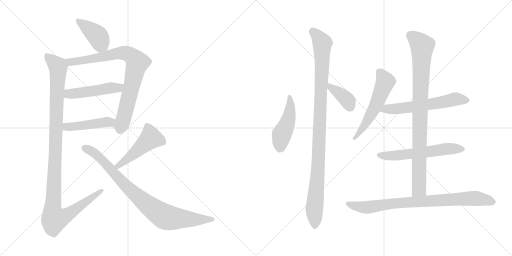
t = 0.00 s
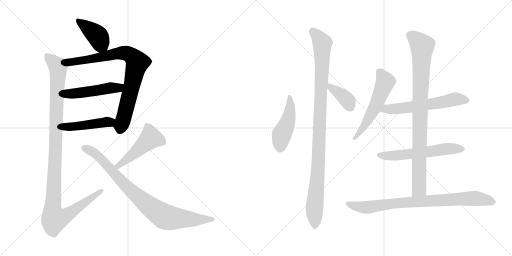
t = 2.40 s
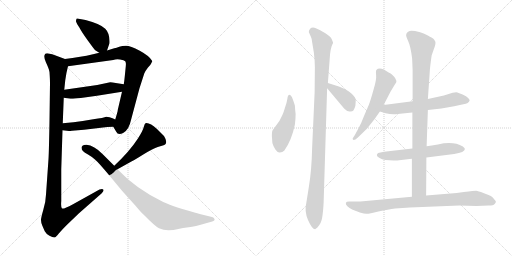
t = 4.80 s
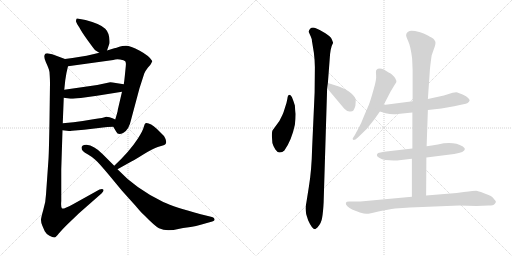
t = 7.20 s
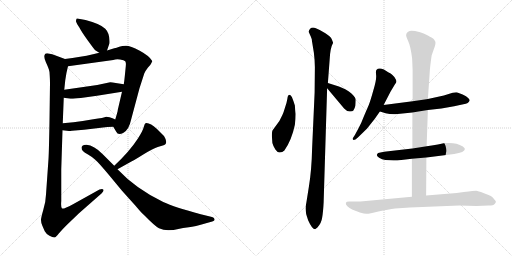
t = 9.59 s
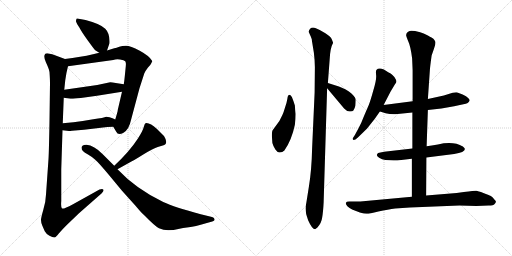
t = 11.99 s

The animated SVG that drew these frames (rendered in a browser with its animation timeline set to each time). Animation: 15 CSS @keyframes rules; one cycle of 11.99 s.

<svg version="1.1" viewBox="0 0 2048 1024" xmlns="http://www.w3.org/2000/svg">
  <g stroke="lightgray" stroke-dasharray="1,1" stroke-width="1" transform="scale(4, 4)">
    <line x1="0" y1="0" x2="256" y2="256"></line>
    <line x1="256" y1="0" x2="0" y2="256"></line>
    <line x1="128" y1="0" x2="128" y2="256"></line>
    <line x1="0" y1="128" x2="256" y2="128"></line>
    <line x1="256" y1="0" x2="512" y2="256"></line>
    <line x1="512" y1="0" x2="256" y2="256"></line>
    <line x1="384" y1="0" x2="384" y2="256"></line>
    <line x1="256" y1="128" x2="512" y2="128"></line>
  </g>
<g transform="scale(1, -1) translate(0, -850)">
   <style type="text/css">
    @keyframes keyframes0 {
      from {
       stroke: black;
       stroke-dashoffset: 417;
       stroke-width: 128;
       }
       58% {
       animation-timing-function: step-end;
       stroke: black;
       stroke-dashoffset: 0;
       stroke-width: 128;
       }
       to {
       stroke: black;
       stroke-width: 1024;
       }
       }
       #make-me-a-hanzi-animation-0 {
         animation: keyframes0 0.589355s both;
         animation-delay: 0.000000s;
         animation-timing-function: linear;
       }
    @keyframes keyframes1 {
      from {
       stroke: black;
       stroke-dashoffset: 835;
       stroke-width: 128;
       }
       73% {
       animation-timing-function: step-end;
       stroke: black;
       stroke-dashoffset: 0;
       stroke-width: 128;
       }
       to {
       stroke: black;
       stroke-width: 1024;
       }
       }
       #make-me-a-hanzi-animation-1 {
         animation: keyframes1 0.929525s both;
         animation-delay: 0.589355s;
         animation-timing-function: linear;
       }
    @keyframes keyframes2 {
      from {
       stroke: black;
       stroke-dashoffset: 490;
       stroke-width: 128;
       }
       61% {
       animation-timing-function: step-end;
       stroke: black;
       stroke-dashoffset: 0;
       stroke-width: 128;
       }
       to {
       stroke: black;
       stroke-width: 1024;
       }
       }
       #make-me-a-hanzi-animation-2 {
         animation: keyframes2 0.648763s both;
         animation-delay: 1.518880s;
         animation-timing-function: linear;
       }
    @keyframes keyframes3 {
      from {
       stroke: black;
       stroke-dashoffset: 455;
       stroke-width: 128;
       }
       60% {
       animation-timing-function: step-end;
       stroke: black;
       stroke-dashoffset: 0;
       stroke-width: 128;
       }
       to {
       stroke: black;
       stroke-width: 1024;
       }
       }
       #make-me-a-hanzi-animation-3 {
         animation: keyframes3 0.620280s both;
         animation-delay: 2.167643s;
         animation-timing-function: linear;
       }
    @keyframes keyframes4 {
      from {
       stroke: black;
       stroke-dashoffset: 1149;
       stroke-width: 128;
       }
       79% {
       animation-timing-function: step-end;
       stroke: black;
       stroke-dashoffset: 0;
       stroke-width: 128;
       }
       to {
       stroke: black;
       stroke-width: 1024;
       }
       }
       #make-me-a-hanzi-animation-4 {
         animation: keyframes4 1.185059s both;
         animation-delay: 2.787923s;
         animation-timing-function: linear;
       }
    @keyframes keyframes5 {
      from {
       stroke: black;
       stroke-dashoffset: 486;
       stroke-width: 128;
       }
       61% {
       animation-timing-function: step-end;
       stroke: black;
       stroke-dashoffset: 0;
       stroke-width: 128;
       }
       to {
       stroke: black;
       stroke-width: 1024;
       }
       }
       #make-me-a-hanzi-animation-5 {
         animation: keyframes5 0.645508s both;
         animation-delay: 3.972982s;
         animation-timing-function: linear;
       }
    @keyframes keyframes6 {
      from {
       stroke: black;
       stroke-dashoffset: 872;
       stroke-width: 128;
       }
       74% {
       animation-timing-function: step-end;
       stroke: black;
       stroke-dashoffset: 0;
       stroke-width: 128;
       }
       to {
       stroke: black;
       stroke-width: 1024;
       }
       }
       #make-me-a-hanzi-animation-6 {
         animation: keyframes6 0.959635s both;
         animation-delay: 4.618490s;
         animation-timing-function: linear;
       }
    @keyframes keyframes7 {
      from {
       stroke: black;
       stroke-dashoffset: 463;
       stroke-width: 128;
       }
       60% {
       animation-timing-function: step-end;
       stroke: black;
       stroke-dashoffset: 0;
       stroke-width: 128;
       }
       to {
       stroke: black;
       stroke-width: 1024;
       }
       }
       #make-me-a-hanzi-animation-7 {
         animation: keyframes7 0.626790s both;
         animation-delay: 5.578125s;
         animation-timing-function: linear;
       }
    @keyframes keyframes8 {
      from {
       stroke: black;
       stroke-dashoffset: 1051;
       stroke-width: 128;
       }
       77% {
       animation-timing-function: step-end;
       stroke: black;
       stroke-dashoffset: 0;
       stroke-width: 128;
       }
       to {
       stroke: black;
       stroke-width: 1024;
       }
       }
       #make-me-a-hanzi-animation-8 {
         animation: keyframes8 1.105306s both;
         animation-delay: 6.204915s;
         animation-timing-function: linear;
       }
    @keyframes keyframes9 {
      from {
       stroke: black;
       stroke-dashoffset: 385;
       stroke-width: 128;
       }
       56% {
       animation-timing-function: step-end;
       stroke: black;
       stroke-dashoffset: 0;
       stroke-width: 128;
       }
       to {
       stroke: black;
       stroke-width: 1024;
       }
       }
       #make-me-a-hanzi-animation-9 {
         animation: keyframes9 0.563314s both;
         animation-delay: 7.310221s;
         animation-timing-function: linear;
       }
    @keyframes keyframes10 {
      from {
       stroke: black;
       stroke-dashoffset: 565;
       stroke-width: 128;
       }
       65% {
       animation-timing-function: step-end;
       stroke: black;
       stroke-dashoffset: 0;
       stroke-width: 128;
       }
       to {
       stroke: black;
       stroke-width: 1024;
       }
       }
       #make-me-a-hanzi-animation-10 {
         animation: keyframes10 0.709798s both;
         animation-delay: 7.873535s;
         animation-timing-function: linear;
       }
    @keyframes keyframes11 {
      from {
       stroke: black;
       stroke-dashoffset: 601;
       stroke-width: 128;
       }
       66% {
       animation-timing-function: step-end;
       stroke: black;
       stroke-dashoffset: 0;
       stroke-width: 128;
       }
       to {
       stroke: black;
       stroke-width: 1024;
       }
       }
       #make-me-a-hanzi-animation-11 {
         animation: keyframes11 0.739095s both;
         animation-delay: 8.583333s;
         animation-timing-function: linear;
       }
    @keyframes keyframes12 {
      from {
       stroke: black;
       stroke-dashoffset: 593;
       stroke-width: 128;
       }
       66% {
       animation-timing-function: step-end;
       stroke: black;
       stroke-dashoffset: 0;
       stroke-width: 128;
       }
       to {
       stroke: black;
       stroke-width: 1024;
       }
       }
       #make-me-a-hanzi-animation-12 {
         animation: keyframes12 0.732585s both;
         animation-delay: 9.322428s;
         animation-timing-function: linear;
       }
    @keyframes keyframes13 {
      from {
       stroke: black;
       stroke-dashoffset: 924;
       stroke-width: 128;
       }
       75% {
       animation-timing-function: step-end;
       stroke: black;
       stroke-dashoffset: 0;
       stroke-width: 128;
       }
       to {
       stroke: black;
       stroke-width: 1024;
       }
       }
       #make-me-a-hanzi-animation-13 {
         animation: keyframes13 1.001953s both;
         animation-delay: 10.055013s;
         animation-timing-function: linear;
       }
    @keyframes keyframes14 {
      from {
       stroke: black;
       stroke-dashoffset: 842;
       stroke-width: 128;
       }
       73% {
       animation-timing-function: step-end;
       stroke: black;
       stroke-dashoffset: 0;
       stroke-width: 128;
       }
       to {
       stroke: black;
       stroke-width: 1024;
       }
       }
       #make-me-a-hanzi-animation-14 {
         animation: keyframes14 0.935221s both;
         animation-delay: 11.056966s;
         animation-timing-function: linear;
       }
</style>
<path d="M 428.0 648.5 L 438.0 677.5 Q 440.0 716.5 421.0 735.5 Q 403.0 754.5 342.0 770.5 L 309.0 776.5 Q 307.0 776.5 306.0 775.5 L 304.0 767.5 Q 302.0 767.5 309.0 753.5 L 318.0 739.5 Q 326.0 723.5 352.0 687.5 Q 378.0 651.5 381.0 649.5 L 397.0 639.5 C 420.0 625.5 420.0 625.5 428.0 648.5 Z" fill="lightgray"></path> 
<path d="M 453.0 343.5 L 465.0 323.5 Q 472.0 306.5 494.0 319.5 Q 516.0 332.5 524.0 370.5 L 558.0 497.5 L 577.0 556.5 Q 581.0 566.5 592.0 580.5 L 601.0 590.5 Q 610.0 605.5 609.0 606.5 Q 598.0 626.5 559.0 647.5 Q 521.0 667.5 504.0 667.5 Q 488.0 667.5 477.0 663.5 Q 466.0 659.5 457.0 657.5 L 428.0 648.5 L 397.0 639.5 L 372.0 633.5 Q 346.0 626.5 321.0 623.5 Q 289.0 617.5 260.0 614.5 C 230.0 610.5 242.0 581.5 272.0 585.5 L 453.0 610.5 Q 464.0 614.5 480.0 612.5 Q 497.0 609.5 501.0 605.5 Q 505.0 600.5 503.0 584.5 L 499.0 544.5 Q 496.0 516.5 495.0 513.5 L 488.0 483.5 L 471.0 410.5 Q 472.0 406.5 461.0 372.5 C 452.0 344.5 452.0 344.5 453.0 343.5 Z" fill="lightgray"></path> 
<path d="M 255.0 459.5 L 282.0 455.5 Q 289.0 454.5 323.0 458.5 L 388.0 467.5 L 488.0 483.5 C 518.0 488.5 525.0 508.5 495.0 513.5 L 463.0 518.5 Q 441.0 522.5 436.0 520.5 L 389.0 510.5 L 257.0 491.5 C 227.0 487.5 225.0 463.5 255.0 459.5 Z" fill="lightgray"></path> 
<path d="M 250.0 329.5 L 276.0 326.5 Q 276.0 325.5 288.0 327.5 L 336.0 331.5 L 412.0 340.5 Q 426.0 342.5 453.0 343.5 C 483.0 344.5 488.0 360.5 461.0 372.5 L 450.0 377.5 Q 439.0 383.5 425.0 383.5 Q 416.0 379.5 373.0 373.5 L 331.0 366.5 L 294.0 361.5 L 251.0 357.5 C 221.0 354.5 220.0 332.5 250.0 329.5 Z" fill="lightgray"></path> 
<path d="M 200.0 517.5 L 198.0 367.5 Q 196.0 248.5 194.0 214.5 L 184.0 72.5 Q 183.0 41.5 173.0 10.5 Q 164.0 -20.5 164.0 -29.5 Q 164.0 -38.5 169.0 -51.5 L 179.0 -74.5 Q 184.0 -84.5 198.0 -92.5 Q 212.0 -100.5 218.0 -99.5 Q 224.0 -98.5 236.0 -82.5 Q 249.0 -67.5 267.0 -49.5 L 316.0 -2.5 L 407.0 77.5 Q 417.0 87.5 413.0 92.5 Q 410.0 96.5 398.0 92.5 L 292.0 33.5 Q 253.0 12.5 248.0 16.5 Q 243.0 19.5 245.0 46.5 L 245.0 173.5 L 250.0 329.5 L 251.0 357.5 L 255.0 459.5 L 257.0 491.5 L 261.0 529.5 Q 265.0 559.5 272.0 585.5 C 277.0 608.5 277.0 608.5 260.0 614.5 L 225.0 627.5 Q 208.0 634.5 194.0 636.5 Q 181.0 637.5 180.0 633.5 Q 173.0 624.5 184.0 600.5 Q 196.0 575.5 198.0 562.5 Q 200.0 532.5 200.0 517.5 Z" fill="lightgray"></path> 
<path d="M 470.0 173.5 L 513.0 197.5 Q 532.0 206.5 573.0 232.5 Q 614.0 257.5 631.0 262.5 L 651.0 268.5 Q 668.0 271.5 664.0 287.5 Q 664.0 292.5 656.0 306.5 L 629.0 333.5 Q 598.0 361.5 582.0 357.5 Q 579.0 356.5 575.0 342.5 Q 572.0 328.5 551.0 295.5 Q 518.0 244.5 457.0 187.5 C 435.0 166.5 444.0 158.5 470.0 173.5 Z" fill="lightgray"></path> 
<path d="M 457.0 187.5 L 411.0 233.5 Q 376.0 269.5 346.0 271.5 Q 334.0 271.5 330.0 267.5 Q 326.0 262.5 326.0 261.5 L 327.0 253.5 Q 331.0 246.5 334.0 244.5 Q 337.0 241.5 352.0 232.5 Q 368.0 223.5 381.0 211.5 Q 395.0 199.5 435.0 151.5 L 488.0 87.5 L 542.0 27.5 Q 567.0 -2.5 576.0 -9.5 Q 620.0 -54.5 636.0 -62.5 Q 653.0 -70.5 674.0 -70.5 Q 695.0 -70.5 713.0 -65.5 Q 731.0 -61.5 755.0 -58.5 Q 779.0 -56.5 824.0 -42.5 L 849.0 -35.5 Q 860.0 -32.5 858.0 -25.5 Q 856.0 -18.5 848.0 -17.5 L 803.0 -6.5 Q 698.0 21.5 653.0 42.5 Q 543.0 95.5 470.0 173.5 L 457.0 187.5 Z" fill="lightgray"></path> 
<path d="M 1182.5 394.5 Q 1180.5 407.5 1179.5 428.5 Q 1174.5 445.5 1167.5 462.5 Q 1153.5 481.5 1149.5 455.5 Q 1147.5 441.5 1139.5 418.5 Q 1132.5 395.5 1129.5 390.5 L 1117.5 366.5 L 1090.5 329.5 Q 1087.5 325.5 1087.5 306.5 L 1089.5 278.5 Q 1092.5 266.5 1101.5 252.5 Q 1111.5 238.5 1119.5 240.5 Q 1129.5 240.5 1137.5 248.5 Q 1166.5 289.5 1179.5 351.5 Q 1182.5 376.5 1182.5 394.5 Z" fill="lightgray"></path> 
<path d="M 1294.5 40.5 L 1308.5 497.5 L 1311.5 518.5 L 1318.5 610.5 Q 1320.5 658.5 1332.5 679.5 L 1327.5 692.5 Q 1323.5 703.5 1301.5 717.5 Q 1279.5 731.5 1263.5 737.5 Q 1248.5 742.5 1240.5 735.5 Q 1233.5 727.5 1235.5 721.5 L 1243.5 703.5 Q 1248.5 691.5 1247.5 688.5 L 1255.5 639.5 Q 1259.5 607.5 1259.5 581.5 L 1258.5 480.5 L 1248.5 258.5 Q 1246.5 169.5 1235.5 103.5 L 1225.5 40.5 Q 1216.5 4.5 1232.5 -30.5 Q 1248.5 -66.5 1260.5 -66.5 L 1269.5 -59.5 Q 1285.5 -42.5 1288.5 -20.5 Q 1292.5 1.5 1294.5 40.5 Z" fill="lightgray"></path> 
<path d="M 1308.5 497.5 L 1376.5 416.5 Q 1387.5 404.5 1398.5 404.5 Q 1409.5 403.5 1413.5 408.5 Q 1419.5 418.5 1421.5 427.5 Q 1423.5 448.5 1422.5 454.5 Q 1421.5 460.5 1413.5 468.5 Q 1400.5 485.5 1367.5 499.5 L 1355.5 504.5 L 1311.5 518.5 C 1283.5 527.5 1289.5 520.5 1308.5 497.5 Z" fill="lightgray"></path> 
<path d="M 1534.5 430.5 L 1562.5 484.5 L 1580.5 514.5 Q 1585.5 520.5 1585.5 524.5 Q 1586.5 528.5 1577.5 542.5 Q 1569.5 552.5 1562.5 556.5 Q 1556.5 559.5 1535.5 572.5 Q 1514.5 580.5 1505.5 570.5 Q 1502.5 566.5 1504.5 549.5 Q 1506.5 531.5 1493.5 489.5 Q 1481.5 446.5 1475.5 431.5 L 1456.5 387.5 Q 1444.5 355.5 1433.5 336.5 L 1419.5 310.5 L 1410.5 296.5 Q 1410.5 292.5 1414.5 290.5 Q 1420.5 290.5 1431.5 300.5 L 1467.5 335.5 L 1498.5 374.5 L 1519.5 404.5 L 1534.5 430.5 Z" fill="lightgray"></path> 
<path d="M 1711.5 410.5 L 1765.5 416.5 L 1816.5 425.5 L 1853.5 433.5 Q 1875.5 436.5 1878.5 448.5 Q 1879.5 451.5 1872.5 458.5 Q 1866.5 465.5 1850.5 472.5 Q 1834.5 479.5 1829.5 480.5 Q 1824.5 481.5 1810.5 479.5 L 1775.5 468.5 L 1711.5 454.5 L 1650.5 445.5 L 1534.5 430.5 C 1504.5 426.5 1490.5 413.5 1519.5 404.5 L 1542.5 397.5 Q 1567.5 391.5 1590.5 394.5 L 1649.5 400.5 L 1711.5 410.5 Z" fill="lightgray"></path> 
<path d="M 1705.5 220.5 L 1816.5 234.5 Q 1859.5 241.5 1859.5 254.5 L 1857.5 258.5 L 1851.5 264.5 Q 1812.5 287.5 1751.5 272.5 Q 1725.5 267.5 1706.5 265.5 L 1649.5 256.5 L 1536.5 243.5 Q 1519.5 240.5 1512.5 238.5 Q 1509.5 236.5 1507.5 231.5 Q 1505.5 226.5 1516.5 219.5 Q 1527.5 211.5 1541.5 210.5 L 1574.5 208.5 Q 1593.5 208.5 1596.5 209.5 L 1647.5 215.5 L 1705.5 220.5 Z" fill="lightgray"></path> 
<path d="M 1704.5 68.5 L 1705.5 220.5 L 1706.5 265.5 L 1711.5 410.5 L 1711.5 454.5 L 1719.5 570.5 Q 1720.5 585.5 1726.5 628.5 L 1735.5 654.5 Q 1743.5 674.5 1741.5 683.5 Q 1737.5 691.5 1733.5 695.5 Q 1729.5 698.5 1711.5 708.5 Q 1693.5 717.5 1680.5 721.5 Q 1641.5 731.5 1634.5 724.5 Q 1631.5 723.5 1626.5 717.5 L 1624.5 710.5 Q 1623.5 707.5 1632.5 686.5 Q 1642.5 665.5 1648.5 616.5 L 1650.5 569.5 L 1650.5 445.5 L 1649.5 400.5 L 1649.5 256.5 L 1647.5 215.5 L 1647.5 63.5 C 1647.5 33.5 1704.5 38.5 1704.5 68.5 Z" fill="lightgray"></path> 
<path d="M 1855.5 82.5 L 1826.5 78.5 L 1704.5 68.5 L 1647.5 63.5 L 1441.5 44.5 L 1396.5 44.5 Q 1385.5 44.5 1383.5 39.5 Q 1381.5 33.5 1389.5 25.5 Q 1397.5 17.5 1408.5 12.5 L 1439.5 0.5 Q 1457.5 -4.5 1465.5 -4.5 Q 1473.5 -5.5 1513.5 4.5 Q 1553.5 13.5 1580.5 16.5 L 1639.5 20.5 L 1837.5 28.5 L 1905.5 26.5 L 1954.5 28.5 Q 1973.5 28.5 1978.5 34.5 Q 1983.5 40.5 1983.5 43.5 Q 1984.5 45.5 1977.5 52.5 Q 1971.5 62.5 1963.5 66.5 Q 1955.5 70.5 1933.5 78.5 Q 1912.5 86.5 1904.5 87.5 Q 1897.5 87.5 1855.5 82.5 Z" fill="lightgray"></path> 
      <clipPath id="make-me-a-hanzi-clip-0">
      <path d="M 428.0 648.5 L 438.0 677.5 Q 440.0 716.5 421.0 735.5 Q 403.0 754.5 342.0 770.5 L 309.0 776.5 Q 307.0 776.5 306.0 775.5 L 304.0 767.5 Q 302.0 767.5 309.0 753.5 L 318.0 739.5 Q 326.0 723.5 352.0 687.5 Q 378.0 651.5 381.0 649.5 L 397.0 639.5 C 420.0 625.5 420.0 625.5 428.0 648.5 Z" fill="lightgray"></path>
      </clipPath>
      <path clip-path="url(#make-me-a-hanzi-clip-0)" d="M 309.0 770.5 L 387.0 710.5 L 401.0 682.5 L 399.0 651.5 " fill="none" id="make-me-a-hanzi-animation-0" stroke-dasharray="289 578" stroke-linecap="round"></path>

      <clipPath id="make-me-a-hanzi-clip-1">
      <path d="M 453.0 343.5 L 465.0 323.5 Q 472.0 306.5 494.0 319.5 Q 516.0 332.5 524.0 370.5 L 558.0 497.5 L 577.0 556.5 Q 581.0 566.5 592.0 580.5 L 601.0 590.5 Q 610.0 605.5 609.0 606.5 Q 598.0 626.5 559.0 647.5 Q 521.0 667.5 504.0 667.5 Q 488.0 667.5 477.0 663.5 Q 466.0 659.5 457.0 657.5 L 428.0 648.5 L 397.0 639.5 L 372.0 633.5 Q 346.0 626.5 321.0 623.5 Q 289.0 617.5 260.0 614.5 C 230.0 610.5 242.0 581.5 272.0 585.5 L 453.0 610.5 Q 464.0 614.5 480.0 612.5 Q 497.0 609.5 501.0 605.5 Q 505.0 600.5 503.0 584.5 L 499.0 544.5 Q 496.0 516.5 495.0 513.5 L 488.0 483.5 L 471.0 410.5 Q 472.0 406.5 461.0 372.5 C 452.0 344.5 452.0 344.5 453.0 343.5 Z" fill="lightgray"></path>
      </clipPath>
      <path clip-path="url(#make-me-a-hanzi-clip-1)" d="M 268.0 609.5 L 308.0 604.5 L 480.0 638.5 L 505.0 637.5 L 535.0 620.5 L 550.0 599.5 L 481.0 330.5 " fill="none" id="make-me-a-hanzi-animation-1" stroke-dasharray="707 1414" stroke-linecap="round"></path>

      <clipPath id="make-me-a-hanzi-clip-2">
      <path d="M 255.0 459.5 L 282.0 455.5 Q 289.0 454.5 323.0 458.5 L 388.0 467.5 L 488.0 483.5 C 518.0 488.5 525.0 508.5 495.0 513.5 L 463.0 518.5 Q 441.0 522.5 436.0 520.5 L 389.0 510.5 L 257.0 491.5 C 227.0 487.5 225.0 463.5 255.0 459.5 Z" fill="lightgray"></path>
      </clipPath>
      <path clip-path="url(#make-me-a-hanzi-clip-2)" d="M 263.0 464.5 L 273.0 474.5 L 474.0 499.5 L 489.0 507.5 " fill="none" id="make-me-a-hanzi-animation-2" stroke-dasharray="362 724" stroke-linecap="round"></path>

      <clipPath id="make-me-a-hanzi-clip-3">
      <path d="M 250.0 329.5 L 276.0 326.5 Q 276.0 325.5 288.0 327.5 L 336.0 331.5 L 412.0 340.5 Q 426.0 342.5 453.0 343.5 C 483.0 344.5 488.0 360.5 461.0 372.5 L 450.0 377.5 Q 439.0 383.5 425.0 383.5 Q 416.0 379.5 373.0 373.5 L 331.0 366.5 L 294.0 361.5 L 251.0 357.5 C 221.0 354.5 220.0 332.5 250.0 329.5 Z" fill="lightgray"></path>
      </clipPath>
      <path clip-path="url(#make-me-a-hanzi-clip-3)" d="M 257.0 336.5 L 266.0 343.5 L 452.0 367.5 " fill="none" id="make-me-a-hanzi-animation-3" stroke-dasharray="327 654" stroke-linecap="round"></path>

      <clipPath id="make-me-a-hanzi-clip-4">
      <path d="M 200.0 517.5 L 198.0 367.5 Q 196.0 248.5 194.0 214.5 L 184.0 72.5 Q 183.0 41.5 173.0 10.5 Q 164.0 -20.5 164.0 -29.5 Q 164.0 -38.5 169.0 -51.5 L 179.0 -74.5 Q 184.0 -84.5 198.0 -92.5 Q 212.0 -100.5 218.0 -99.5 Q 224.0 -98.5 236.0 -82.5 Q 249.0 -67.5 267.0 -49.5 L 316.0 -2.5 L 407.0 77.5 Q 417.0 87.5 413.0 92.5 Q 410.0 96.5 398.0 92.5 L 292.0 33.5 Q 253.0 12.5 248.0 16.5 Q 243.0 19.5 245.0 46.5 L 245.0 173.5 L 250.0 329.5 L 251.0 357.5 L 255.0 459.5 L 257.0 491.5 L 261.0 529.5 Q 265.0 559.5 272.0 585.5 C 277.0 608.5 277.0 608.5 260.0 614.5 L 225.0 627.5 Q 208.0 634.5 194.0 636.5 Q 181.0 637.5 180.0 633.5 Q 173.0 624.5 184.0 600.5 Q 196.0 575.5 198.0 562.5 Q 200.0 532.5 200.0 517.5 Z" fill="lightgray"></path>
      </clipPath>
      <path clip-path="url(#make-me-a-hanzi-clip-4)" d="M 189.0 626.5 L 230.0 586.5 L 233.0 572.5 L 211.0 26.5 L 217.0 -25.5 L 261.0 -13.5 L 406.0 88.5 " fill="none" id="make-me-a-hanzi-animation-4" stroke-dasharray="1021 2042" stroke-linecap="round"></path>

      <clipPath id="make-me-a-hanzi-clip-5">
      <path d="M 470.0 173.5 L 513.0 197.5 Q 532.0 206.5 573.0 232.5 Q 614.0 257.5 631.0 262.5 L 651.0 268.5 Q 668.0 271.5 664.0 287.5 Q 664.0 292.5 656.0 306.5 L 629.0 333.5 Q 598.0 361.5 582.0 357.5 Q 579.0 356.5 575.0 342.5 Q 572.0 328.5 551.0 295.5 Q 518.0 244.5 457.0 187.5 C 435.0 166.5 444.0 158.5 470.0 173.5 Z" fill="lightgray"></path>
      </clipPath>
      <path clip-path="url(#make-me-a-hanzi-clip-5)" d="M 586.0 350.5 L 601.0 313.5 L 601.0 296.5 L 481.0 192.5 L 467.0 190.5 " fill="none" id="make-me-a-hanzi-animation-5" stroke-dasharray="358 716" stroke-linecap="round"></path>

      <clipPath id="make-me-a-hanzi-clip-6">
      <path d="M 457.0 187.5 L 411.0 233.5 Q 376.0 269.5 346.0 271.5 Q 334.0 271.5 330.0 267.5 Q 326.0 262.5 326.0 261.5 L 327.0 253.5 Q 331.0 246.5 334.0 244.5 Q 337.0 241.5 352.0 232.5 Q 368.0 223.5 381.0 211.5 Q 395.0 199.5 435.0 151.5 L 488.0 87.5 L 542.0 27.5 Q 567.0 -2.5 576.0 -9.5 Q 620.0 -54.5 636.0 -62.5 Q 653.0 -70.5 674.0 -70.5 Q 695.0 -70.5 713.0 -65.5 Q 731.0 -61.5 755.0 -58.5 Q 779.0 -56.5 824.0 -42.5 L 849.0 -35.5 Q 860.0 -32.5 858.0 -25.5 Q 856.0 -18.5 848.0 -17.5 L 803.0 -6.5 Q 698.0 21.5 653.0 42.5 Q 543.0 95.5 470.0 173.5 L 457.0 187.5 Z" fill="lightgray"></path>
      </clipPath>
      <path clip-path="url(#make-me-a-hanzi-clip-6)" d="M 337.0 258.5 L 392.0 227.5 L 531.0 81.5 L 613.0 13.5 L 657.0 -14.5 L 691.0 -22.5 L 849.0 -26.5 " fill="none" id="make-me-a-hanzi-animation-6" stroke-dasharray="744 1488" stroke-linecap="round"></path>

      <clipPath id="make-me-a-hanzi-clip-7">
      <path d="M 1182.5 394.5 Q 1180.5 407.5 1179.5 428.5 Q 1174.5 445.5 1167.5 462.5 Q 1153.5 481.5 1149.5 455.5 Q 1147.5 441.5 1139.5 418.5 Q 1132.5 395.5 1129.5 390.5 L 1117.5 366.5 L 1090.5 329.5 Q 1087.5 325.5 1087.5 306.5 L 1089.5 278.5 Q 1092.5 266.5 1101.5 252.5 Q 1111.5 238.5 1119.5 240.5 Q 1129.5 240.5 1137.5 248.5 Q 1166.5 289.5 1179.5 351.5 Q 1182.5 376.5 1182.5 394.5 Z" fill="lightgray"></path>
      </clipPath>
      <path clip-path="url(#make-me-a-hanzi-clip-7)" d="M 1157.5 460.5 L 1161.5 429.5 L 1154.5 376.5 L 1127.5 313.5 L 1119.5 260.5 " fill="none" id="make-me-a-hanzi-animation-7" stroke-dasharray="335 670" stroke-linecap="round"></path>

      <clipPath id="make-me-a-hanzi-clip-8">
      <path d="M 1294.5 40.5 L 1308.5 497.5 L 1311.5 518.5 L 1318.5 610.5 Q 1320.5 658.5 1332.5 679.5 L 1327.5 692.5 Q 1323.5 703.5 1301.5 717.5 Q 1279.5 731.5 1263.5 737.5 Q 1248.5 742.5 1240.5 735.5 Q 1233.5 727.5 1235.5 721.5 L 1243.5 703.5 Q 1248.5 691.5 1247.5 688.5 L 1255.5 639.5 Q 1259.5 607.5 1259.5 581.5 L 1258.5 480.5 L 1248.5 258.5 Q 1246.5 169.5 1235.5 103.5 L 1225.5 40.5 Q 1216.5 4.5 1232.5 -30.5 Q 1248.5 -66.5 1260.5 -66.5 L 1269.5 -59.5 Q 1285.5 -42.5 1288.5 -20.5 Q 1292.5 1.5 1294.5 40.5 Z" fill="lightgray"></path>
      </clipPath>
      <path clip-path="url(#make-me-a-hanzi-clip-8)" d="M 1250.5 723.5 L 1278.5 695.5 L 1289.5 675.5 L 1272.5 175.5 L 1257.5 16.5 L 1260.5 -56.5 " fill="none" id="make-me-a-hanzi-animation-8" stroke-dasharray="923 1846" stroke-linecap="round"></path>

      <clipPath id="make-me-a-hanzi-clip-9">
      <path d="M 1308.5 497.5 L 1376.5 416.5 Q 1387.5 404.5 1398.5 404.5 Q 1409.5 403.5 1413.5 408.5 Q 1419.5 418.5 1421.5 427.5 Q 1423.5 448.5 1422.5 454.5 Q 1421.5 460.5 1413.5 468.5 Q 1400.5 485.5 1367.5 499.5 L 1355.5 504.5 L 1311.5 518.5 C 1283.5 527.5 1289.5 520.5 1308.5 497.5 Z" fill="lightgray"></path>
      </clipPath>
      <path clip-path="url(#make-me-a-hanzi-clip-9)" d="M 1317.5 512.5 L 1322.5 499.5 L 1382.5 457.5 L 1402.5 420.5 " fill="none" id="make-me-a-hanzi-animation-9" stroke-dasharray="257 514" stroke-linecap="round"></path>

      <clipPath id="make-me-a-hanzi-clip-10">
      <path d="M 1534.5 430.5 L 1562.5 484.5 L 1580.5 514.5 Q 1585.5 520.5 1585.5 524.5 Q 1586.5 528.5 1577.5 542.5 Q 1569.5 552.5 1562.5 556.5 Q 1556.5 559.5 1535.5 572.5 Q 1514.5 580.5 1505.5 570.5 Q 1502.5 566.5 1504.5 549.5 Q 1506.5 531.5 1493.5 489.5 Q 1481.5 446.5 1475.5 431.5 L 1456.5 387.5 Q 1444.5 355.5 1433.5 336.5 L 1419.5 310.5 L 1410.5 296.5 Q 1410.5 292.5 1414.5 290.5 Q 1420.5 290.5 1431.5 300.5 L 1467.5 335.5 L 1498.5 374.5 L 1519.5 404.5 L 1534.5 430.5 Z" fill="lightgray"></path>
      </clipPath>
      <path clip-path="url(#make-me-a-hanzi-clip-10)" d="M 1515.5 564.5 L 1541.5 524.5 L 1535.5 507.5 L 1478.5 382.5 L 1416.5 296.5 " fill="none" id="make-me-a-hanzi-animation-10" stroke-dasharray="437 874" stroke-linecap="round"></path>

      <clipPath id="make-me-a-hanzi-clip-11">
      <path d="M 1711.5 410.5 L 1765.5 416.5 L 1816.5 425.5 L 1853.5 433.5 Q 1875.5 436.5 1878.5 448.5 Q 1879.5 451.5 1872.5 458.5 Q 1866.5 465.5 1850.5 472.5 Q 1834.5 479.5 1829.5 480.5 Q 1824.5 481.5 1810.5 479.5 L 1775.5 468.5 L 1711.5 454.5 L 1650.5 445.5 L 1534.5 430.5 C 1504.5 426.5 1490.5 413.5 1519.5 404.5 L 1542.5 397.5 Q 1567.5 391.5 1590.5 394.5 L 1649.5 400.5 L 1711.5 410.5 Z" fill="lightgray"></path>
      </clipPath>
      <path clip-path="url(#make-me-a-hanzi-clip-11)" d="M 1527.5 408.5 L 1544.5 415.5 L 1653.5 422.5 L 1824.5 454.5 L 1867.5 448.5 " fill="none" id="make-me-a-hanzi-animation-11" stroke-dasharray="473 946" stroke-linecap="round"></path>

      <clipPath id="make-me-a-hanzi-clip-12">
      <path d="M 1705.5 220.5 L 1816.5 234.5 Q 1859.5 241.5 1859.5 254.5 L 1857.5 258.5 L 1851.5 264.5 Q 1812.5 287.5 1751.5 272.5 Q 1725.5 267.5 1706.5 265.5 L 1649.5 256.5 L 1536.5 243.5 Q 1519.5 240.5 1512.5 238.5 Q 1509.5 236.5 1507.5 231.5 Q 1505.5 226.5 1516.5 219.5 Q 1527.5 211.5 1541.5 210.5 L 1574.5 208.5 Q 1593.5 208.5 1596.5 209.5 L 1647.5 215.5 L 1705.5 220.5 Z" fill="lightgray"></path>
      </clipPath>
      <path clip-path="url(#make-me-a-hanzi-clip-12)" d="M 1517.5 229.5 L 1581.5 227.5 L 1779.5 254.5 L 1852.5 253.5 " fill="none" id="make-me-a-hanzi-animation-12" stroke-dasharray="465 930" stroke-linecap="round"></path>

      <clipPath id="make-me-a-hanzi-clip-13">
      <path d="M 1704.5 68.5 L 1705.5 220.5 L 1706.5 265.5 L 1711.5 410.5 L 1711.5 454.5 L 1719.5 570.5 Q 1720.5 585.5 1726.5 628.5 L 1735.5 654.5 Q 1743.5 674.5 1741.5 683.5 Q 1737.5 691.5 1733.5 695.5 Q 1729.5 698.5 1711.5 708.5 Q 1693.5 717.5 1680.5 721.5 Q 1641.5 731.5 1634.5 724.5 Q 1631.5 723.5 1626.5 717.5 L 1624.5 710.5 Q 1623.5 707.5 1632.5 686.5 Q 1642.5 665.5 1648.5 616.5 L 1650.5 569.5 L 1650.5 445.5 L 1649.5 400.5 L 1649.5 256.5 L 1647.5 215.5 L 1647.5 63.5 C 1647.5 33.5 1704.5 38.5 1704.5 68.5 Z" fill="lightgray"></path>
      </clipPath>
      <path clip-path="url(#make-me-a-hanzi-clip-13)" d="M 1640.5 709.5 L 1664.5 693.5 L 1688.5 663.5 L 1676.5 94.5 L 1654.5 71.5 " fill="none" id="make-me-a-hanzi-animation-13" stroke-dasharray="796 1592" stroke-linecap="round"></path>

      <clipPath id="make-me-a-hanzi-clip-14">
      <path d="M 1855.5 82.5 L 1826.5 78.5 L 1704.5 68.5 L 1647.5 63.5 L 1441.5 44.5 L 1396.5 44.5 Q 1385.5 44.5 1383.5 39.5 Q 1381.5 33.5 1389.5 25.5 Q 1397.5 17.5 1408.5 12.5 L 1439.5 0.5 Q 1457.5 -4.5 1465.5 -4.5 Q 1473.5 -5.5 1513.5 4.5 Q 1553.5 13.5 1580.5 16.5 L 1639.5 20.5 L 1837.5 28.5 L 1905.5 26.5 L 1954.5 28.5 Q 1973.5 28.5 1978.5 34.5 Q 1983.5 40.5 1983.5 43.5 Q 1984.5 45.5 1977.5 52.5 Q 1971.5 62.5 1963.5 66.5 Q 1955.5 70.5 1933.5 78.5 Q 1912.5 86.5 1904.5 87.5 Q 1897.5 87.5 1855.5 82.5 Z" fill="lightgray"></path>
      </clipPath>
      <path clip-path="url(#make-me-a-hanzi-clip-14)" d="M 1392.5 35.5 L 1442.5 22.5 L 1472.5 21.5 L 1577.5 37.5 L 1868.5 56.5 L 1915.5 55.5 L 1973.5 43.5 " fill="none" id="make-me-a-hanzi-animation-14" stroke-dasharray="714 1428" stroke-linecap="round"></path>

</g>
</svg>
